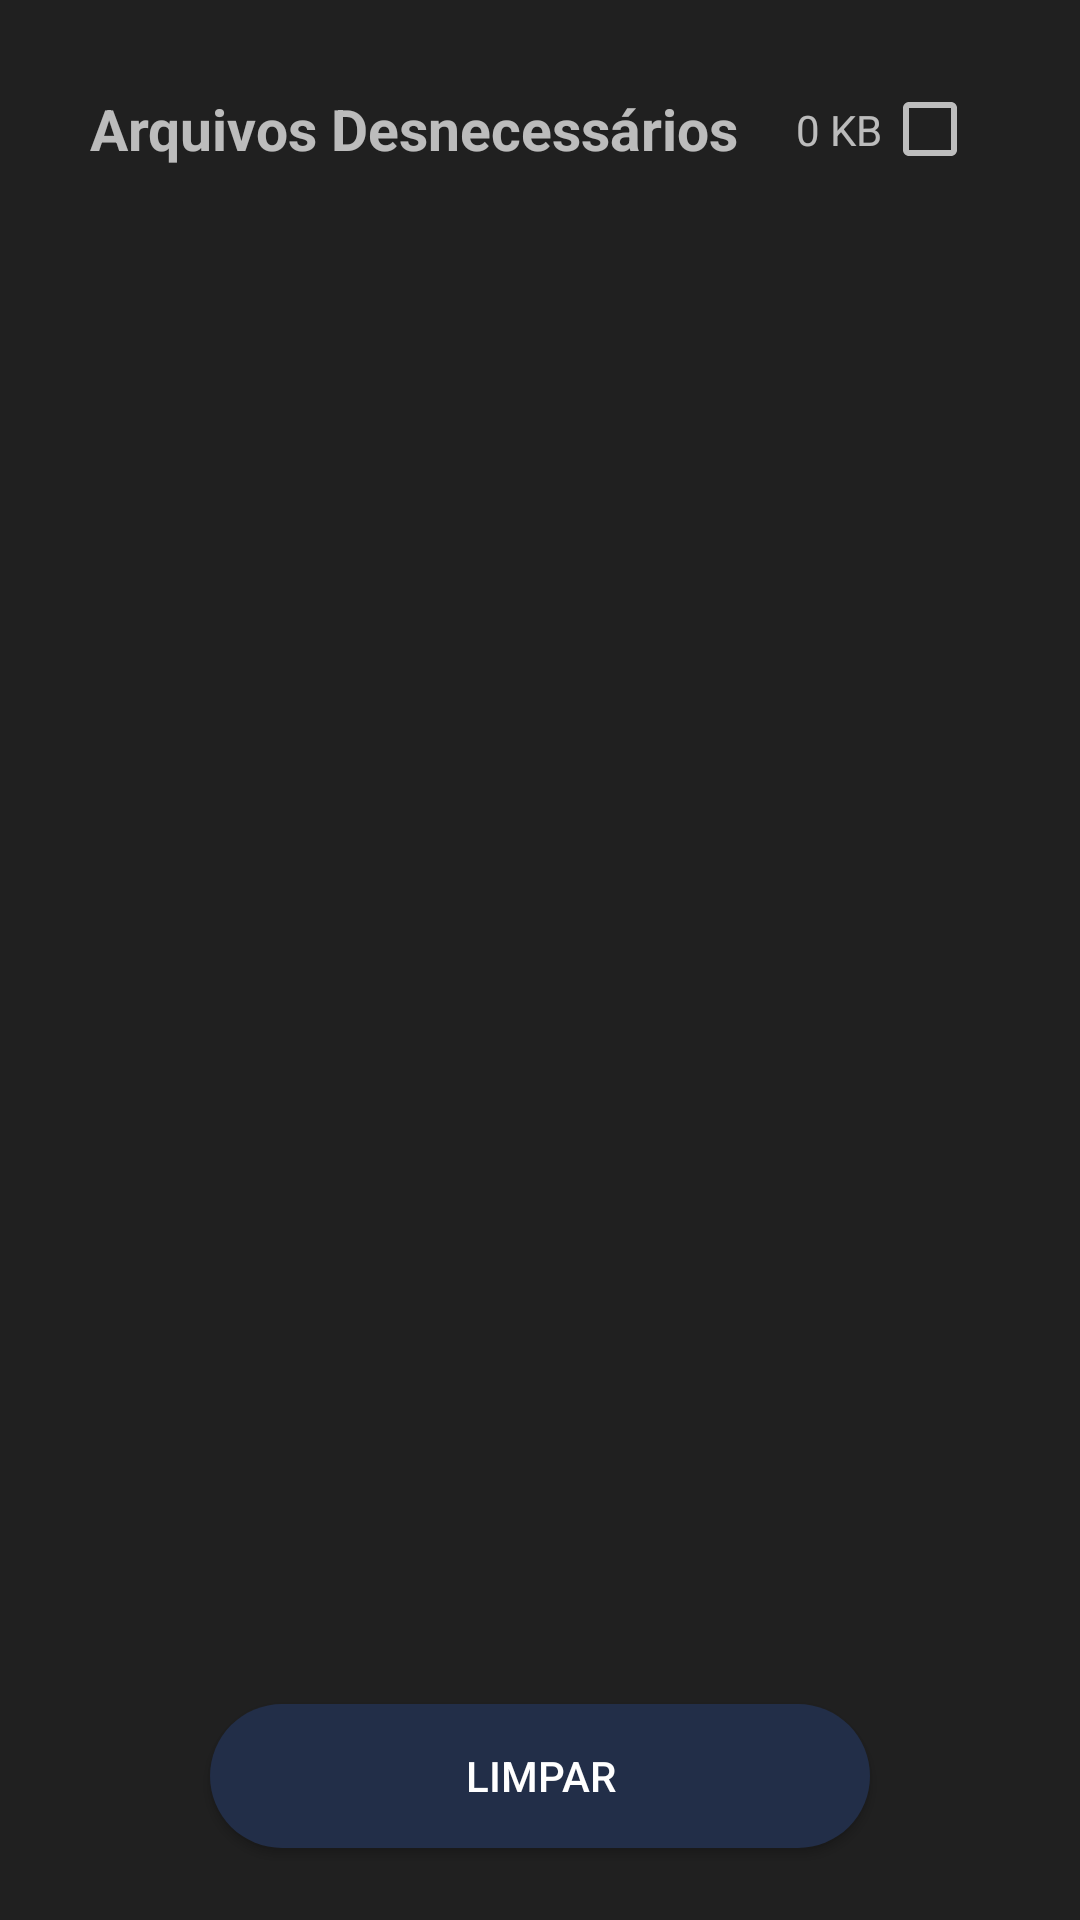

Produce the Android XML layout that renders to this screen, including the resource entries it uses.
<!-- AndroidManifest.xml: application theme Theme.AppCompat -->
<!-- res/layout/fragment_unused_files.xml -->
<?xml version="1.0" encoding="utf-8"?>
<layout xmlns:app="http://schemas.android.com/apk/res-auto"
    xmlns:tools="http://schemas.android.com/tools"
    xmlns:android="http://schemas.android.com/apk/res/android">
    <data>
    </data>

    <androidx.constraintlayout.widget.ConstraintLayout
        android:layout_width="match_parent"
        android:layout_height="match_parent">

        <androidx.core.widget.NestedScrollView
            android:id="@+id/nestedScrollView"
            android:layout_width="match_parent"
            android:layout_height="match_parent"
            android:background="#202020">

            <androidx.constraintlayout.widget.ConstraintLayout
                android:layout_width="match_parent"
                android:layout_height="match_parent">

                <androidx.recyclerview.widget.RecyclerView
                    android:id="@+id/unusedFilesRecycler"
                    android:layout_width="match_parent"
                    android:layout_height="580dp"
                    android:layout_marginHorizontal="16dp"
                    android:layout_marginTop="80dp"
                    tools:listitem="@layout/item_unused_file"
                    app:layout_constraintStart_toStartOf="parent"
                    app:layout_constraintTop_toTopOf="parent" />

            </androidx.constraintlayout.widget.ConstraintLayout>

        </androidx.core.widget.NestedScrollView>

        <TextView
            android:id="@+id/textView4"
            android:layout_width="wrap_content"
            android:layout_height="wrap_content"
            android:layout_marginStart="30dp"
            android:layout_marginTop="30dp"
            android:text="Arquivos Desnecessários"
            android:textSize="19dp"
            android:textStyle="bold"
            app:layout_constraintStart_toStartOf="parent"
            app:layout_constraintTop_toTopOf="parent" />

        <CheckBox
            android:id="@+id/checkSelectAll"
            android:layout_width="wrap_content"
            android:layout_height="wrap_content"
            android:layout_marginEnd="34dp"
            app:layout_constraintBottom_toBottomOf="@+id/textView4"
            app:layout_constraintEnd_toEndOf="parent"
            app:layout_constraintTop_toTopOf="@+id/textView4" />

        <TextView
            android:id="@+id/txtSelectAllSize"
            android:layout_width="wrap_content"
            android:layout_height="wrap_content"
            android:text="0 KB"
            app:layout_constraintBottom_toBottomOf="@+id/checkSelectAll"
            app:layout_constraintEnd_toStartOf="@+id/checkSelectAll"
            app:layout_constraintTop_toTopOf="@+id/checkSelectAll" />

        <Button
            android:id="@+id/btnClear"
            android:layout_width="match_parent"
            android:layout_height="wrap_content"
            android:layout_marginHorizontal="70dp"
            android:background="@drawable/rounded_button"
            android:text="LIMPAR"
            android:layout_marginBottom="24dp"
            app:layout_constraintBottom_toBottomOf="@+id/nestedScrollView"
            app:layout_constraintEnd_toEndOf="parent"
            app:layout_constraintStart_toStartOf="parent" />
    </androidx.constraintlayout.widget.ConstraintLayout>

</layout>
<!-- res/layout/item_unused_file.xml (included above) -->
<?xml version="1.0" encoding="utf-8"?>
<androidx.constraintlayout.widget.ConstraintLayout xmlns:android="http://schemas.android.com/apk/res/android"
    xmlns:app="http://schemas.android.com/apk/res-auto"
    xmlns:tools="http://schemas.android.com/tools"
    android:layout_width="match_parent"
    android:layout_height="wrap_content">

    <androidx.constraintlayout.widget.ConstraintLayout
        android:layout_width="match_parent"
        android:layout_height="wrap_content"
        android:layout_marginTop="6dp"
        android:background="#2D2D2D"
        android:paddingHorizontal="12dp"
        android:paddingVertical="6dp"
        app:layout_constraintEnd_toEndOf="parent"
        app:layout_constraintStart_toStartOf="parent"
        app:layout_constraintTop_toTopOf="parent">

        <TextView
            android:id="@+id/nameTitle"
            android:layout_width="wrap_content"
            android:layout_height="wrap_content"
            android:text="Main.cpp"
            android:textSize="16dp"
            android:textStyle="bold"
            app:layout_constraintStart_toStartOf="parent"
            app:layout_constraintTop_toTopOf="parent" />

        <androidx.constraintlayout.widget.ConstraintLayout
            android:layout_width="match_parent"
            android:layout_height="wrap_content"
            android:layout_marginTop="6dp"
            android:layout_marginEnd="125dp"
            app:layout_constraintBottom_toBottomOf="parent"
            app:layout_constraintEnd_toEndOf="parent"
            app:layout_constraintStart_toStartOf="@id/nameTitle"
            app:layout_constraintTop_toBottomOf="@id/nameTitle">

            <TextView
                android:id="@+id/pathTitle"
                android:layout_width="wrap_content"
                android:layout_height="wrap_content"
                android:text="Path: "
                app:layout_constraintStart_toStartOf="parent"
                app:layout_constraintTop_toTopOf="parent" />

            <TextView
                android:id="@+id/pathContent"
                android:layout_width="wrap_content"
                android:layout_height="wrap_content"
                android:text="Android/obb/com.gameloft.android.ANMP.GloftNAHM/main.10150.com.gameloft.android.ANMP.GloftNAHM.obb"
                android:textSize="13dp"
                app:layout_constraintStart_toEndOf="@+id/pathTitle"
                app:layout_constraintTop_toTopOf="@+id/pathTitle" />

        </androidx.constraintlayout.widget.ConstraintLayout>


        <CheckBox
            android:id="@+id/deleteCheck"
            android:layout_width="wrap_content"
            android:layout_height="wrap_content"
            android:layout_marginEnd="6dp"
            android:text=""
            app:layout_constraintBottom_toBottomOf="parent"
            app:layout_constraintEnd_toEndOf="parent"
            app:layout_constraintTop_toTopOf="parent" />

        <TextView
            android:id="@+id/sizeContent"
            android:layout_width="wrap_content"
            android:layout_height="wrap_content"
            android:layout_marginEnd="6dp"
            android:text="240 KB"
            app:layout_constraintBottom_toBottomOf="@id/deleteCheck"
            app:layout_constraintEnd_toStartOf="@id/deleteCheck"
            app:layout_constraintTop_toTopOf="@id/deleteCheck" />

    </androidx.constraintlayout.widget.ConstraintLayout>
</androidx.constraintlayout.widget.ConstraintLayout>
<!-- resources referenced by this layout -->
<resources>
  <!-- drawable rounded_button (drawable) -->
  <?xml version="1.0" encoding="utf-8"?>
  <shape xmlns:android="http://schemas.android.com/apk/res/android"
      android:shape="rectangle">
  
      <solid android:color="@color/app_dark_bg"/>
      <corners android:radius="40dp"/>
  
  </shape>
  <color name="app_dark_bg">#FF222E48</color>
</resources>
